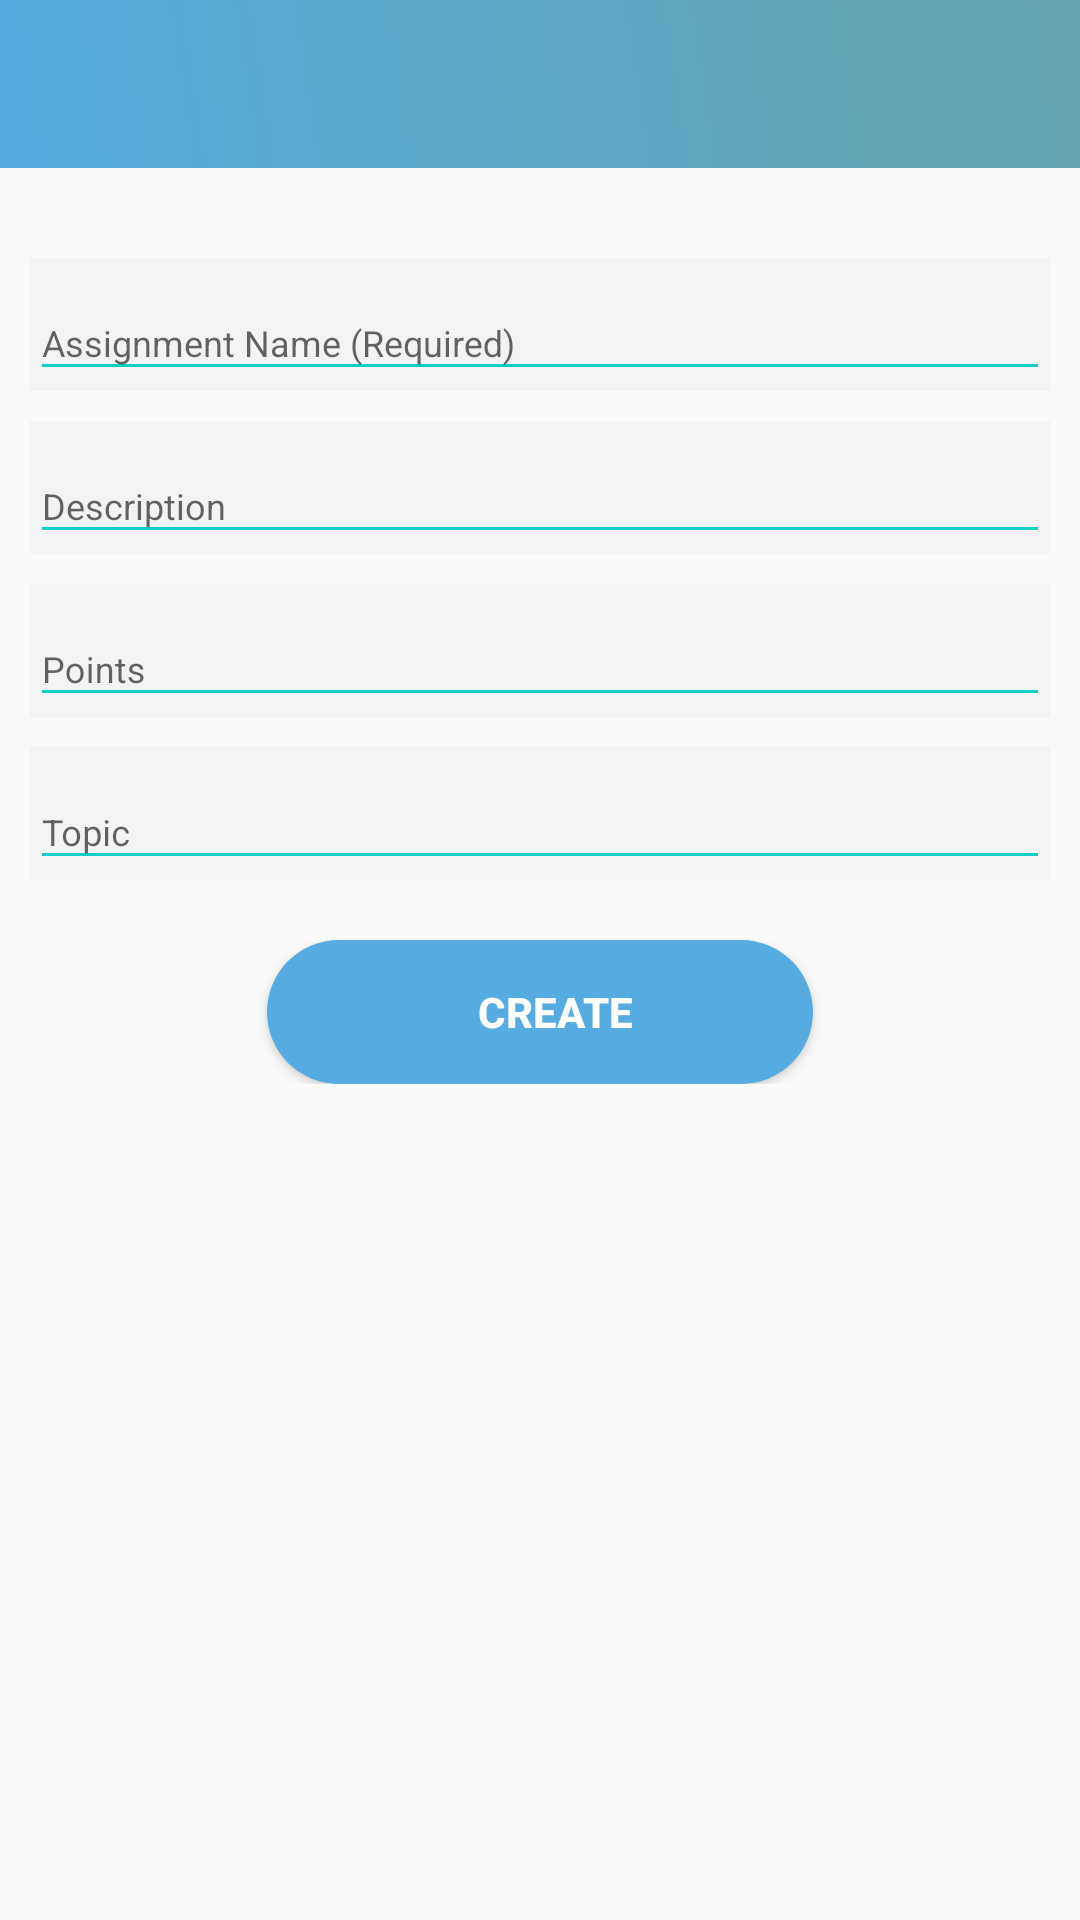

The Android layout XML behind this screen, and the referenced resources:
<!-- AndroidManifest.xml: application theme AppTheme -->
<!-- res/layout/activity_assignment__create.xml -->
<?xml version="1.0" encoding="utf-8"?>
<ScrollView xmlns:android="http://schemas.android.com/apk/res/android"
    xmlns:app="http://schemas.android.com/apk/res-auto"
    xmlns:tools="http://schemas.android.com/tools"
    android:layout_width="match_parent"
    android:layout_height="match_parent"
    tools:context=".Assignment_Create">
    <LinearLayout
        android:layout_width="match_parent"
        android:layout_height="wrap_content"
        android:orientation="vertical"
        >
        <com.google.android.material.appbar.AppBarLayout
            android:layout_width="match_parent"
            android:layout_height="wrap_content"
            >
            <androidx.appcompat.widget.Toolbar
                android:id="@+id/toolbar"
                android:layout_width="match_parent"
                android:layout_height="?attr/actionBarSize"
                android:background="@drawable/gradient_background"
                app:popupTheme="@style/AppTheme.PopupOverlay" />

        </com.google.android.material.appbar.AppBarLayout>
        <com.google.android.material.textfield.TextInputLayout
            style="@style/parent"
            android:background="#f2f3f5"
            android:visibility="visible"
            android:layout_marginRight="10dp"
            android:layout_marginLeft="10dp"
            android:layout_marginTop="30dp">
            <EditText
                style="@style/modifiedEditText"
                android:inputType="text"
                android:maxLines="1"

                android:textColor="@color/black"
                android:id="@+id/username"
                android:hint="Assignment Name (Required) "/>
        </com.google.android.material.textfield.TextInputLayout>
        <com.google.android.material.textfield.TextInputLayout
            style="@style/parent"
            android:background="#f2f3f5"
            android:visibility="visible"
            android:layout_marginRight="10dp"
            android:layout_marginLeft="10dp"
            android:layout_marginTop="10dp">
            <EditText
                style="@style/modifiedEditText"
                android:inputType="textMultiLine"
                android:maxLines="1"

                android:textColor="@color/black"
                android:id="@+id/usernam2e"
                android:hint="Description"/>
        </com.google.android.material.textfield.TextInputLayout>
        <com.google.android.material.textfield.TextInputLayout
            style="@style/parent"
            android:background="#f2f3f5"
            android:visibility="visible"
            android:layout_marginRight="10dp"
            android:layout_marginLeft="10dp"
            android:layout_marginTop="10dp">
            <EditText
                style="@style/modifiedEditText"
                android:inputType="text"
                android:maxLines="1"

                android:textColor="@color/black"
                android:id="@+id/username3"
                android:hint="Points"/>
        </com.google.android.material.textfield.TextInputLayout>
        <com.google.android.material.textfield.TextInputLayout
            style="@style/parent"
            android:background="#f2f3f5"
            android:visibility="visible"
            android:layout_marginRight="10dp"
            android:layout_marginLeft="10dp"
            android:layout_marginTop="10dp">
            <EditText
                style="@style/modifiedEditText"
                android:inputType="text"
                android:maxLines="1"

                android:textColor="@color/black"
                android:id="@+id/username4"
                android:hint="Topic"/>
        </com.google.android.material.textfield.TextInputLayout>

        <Button

            style="@style/loginButton"
            android:id="@+id/loginnn"
            android:layout_marginTop="20dp"
            android:layout_gravity="center"
            android:text="Create" />
    </LinearLayout>

</ScrollView>
<!-- resources referenced by this layout -->
<resources>
  <color name="black">#000</color>
  
      //bloodbank
  <!-- drawable gradient_background (drawable) -->
  <?xml version="1.0" encoding="UTF-8"?>
  <selector xmlns:android="http://schemas.android.com/apk/res/android">
      <item>
          <shape>
              <gradient
                  android:startColor="#56ace0"
                  android:endColor="@color/com6"
                  android:angle="45"/>
          </shape>
      </item>
  </selector>
  <style name="AppTheme.PopupOverlay" parent="ThemeOverlay.AppCompat.Light" />
  <style name="loginButton" parent="viewParent">
          <item name="android:background">@drawable/button_background_blue</item>
          <item name="android:textColor">@color/whiteTextColor</item>
          <item name="android:textStyle">bold</item>
      </style>
  <style name="modifiedEditText" parent="parent">
          <item name="android:textSize">@dimen/newsMoreTextSize</item>
          <item name="android:backgroundTint">@color/primaryTextColor</item>
      </style>
  <style name="parent">
          <item name="android:layout_width">match_parent</item>
          <item name="android:layout_height">wrap_content</item>
      </style>
  <style name="AppTheme" parent="Theme.AppCompat.Light.NoActionBar">
          
          <item name="colorPrimary">@color/colorPrimary</item>
          <item name="colorPrimaryDark">@color/colorPrimaryDark</item>
          <item name="colorAccent">@color/colorAccent</item>
      </style>
  <color name="com6">#66A5AD</color>
      //colors ses
  <style name="viewParent">
          <item name="android:layout_width">wrap_content</item>
          <item name="android:layout_height">wrap_content</item>
      </style>
  <!-- drawable button_background_blue (drawable) -->
  <?xml version="1.0" encoding="utf-8"?>
  <shape xmlns:android="http://schemas.android.com/apk/res/android" android:shape="rectangle" >
      <corners
          android:radius="26dp" />
  
      <solid
          android:color="#56ace0"/>
  
      <padding
          android:left="10dp"
          android:top="0dp"
          android:right="0dp"
          android:bottom="0dp" />
      <size
          android:width="182dp"
          android:height="40dp" />
  </shape>
  <color name="whiteTextColor">#fff</color>
  <dimen name="newsMoreTextSize">12sp</dimen>
  <color name="primaryTextColor">#11CFC5</color>
  <color name="colorPrimary">#3F51B5</color>
  <color name="colorPrimaryDark">#303F9F</color>
  <color name="colorAccent">#FF4081</color>
</resources>
